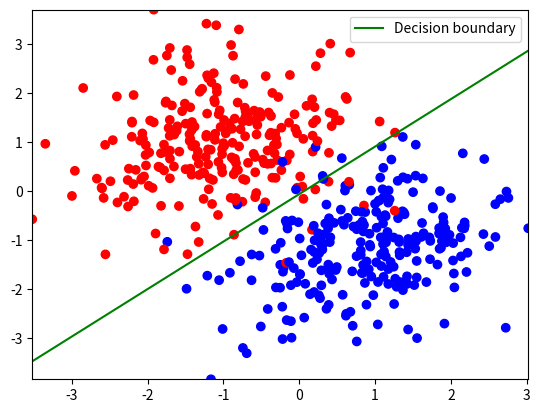

Here is the Python script that generated this plot:
#!/usr/bin/env python3
# -*- coding: utf-8 -*-

import numpy as np
from matplotlib import pyplot as plt
from scipy import linalg as linalg
from scipy.special import expit


def phi(x):
    return x


def logistic_regression(x, t, w, eps=1e-2, max_iter=int(1e3)):
    N = x.shape[1]
    Phi = np.vstack([np.ones(N), phi(x)]).T

    for k in range(max_iter):
        y = expit(Phi.dot(w))
        R = np.diag(np.ones(N) * (y * (1 - y)))
        H = Phi.T.dot(R).dot(Phi)
        g = Phi.T.dot(y - t)

        w_new = w - linalg.solve(H, g)

        diff = linalg.norm(w_new - w) / linalg.norm(w)
        if (diff < eps):
            break

        w = w_new
        print('{0:5d} {1:10.6f}'.format(k, diff))

    return w


def sample(N, label=np.array([1, 0]), mean1=np.array([-1, 1]), mean2=np.array([1, -1]),
           cov=np.array([[0.5, 0.3], [0.3, 0.5]])):
    M = int(N / 2)
    c1 = np.random.multivariate_normal(mean1, cov, M)
    c2 = np.random.multivariate_normal(mean2, cov, M)
    x = np.vstack([c1, c2]).T
    t = np.concatenate([np.ones(M) * label[0], np.ones(M) * label[1]])
    p = np.random.permutation(N)

    return x[:, p], t[p]


def main():
    N = 500
    x, t = sample(N, cov=np.array([[0.8, 0.2], [0.2, 0.8]]))

    w = np.array([1.0, 1.0, 1.0])
    w = logistic_regression(x, t, w)

    x1 = np.linspace(x[0, :].min() - 1, x[0, :].max() + 1, 500)
    plt.figure()
    color = np.array(['b', 'r'])

    plt.scatter(x[0, :], x[1, :], c=color[[(lambda x: 1 if x > 0 else 0)(tn) for tn in t]])
    plt.plot(x1, -(w[0] + w[1] * x1) / w[2], 'g-', label='Decision boundary')
    plt.legend()
    plt.xlim(x[0, :].min(), x[0, :].max())
    plt.ylim(x[1, :].min(), x[1, :].max())
    plt.show()


if __name__ == '__main__':
    main()
